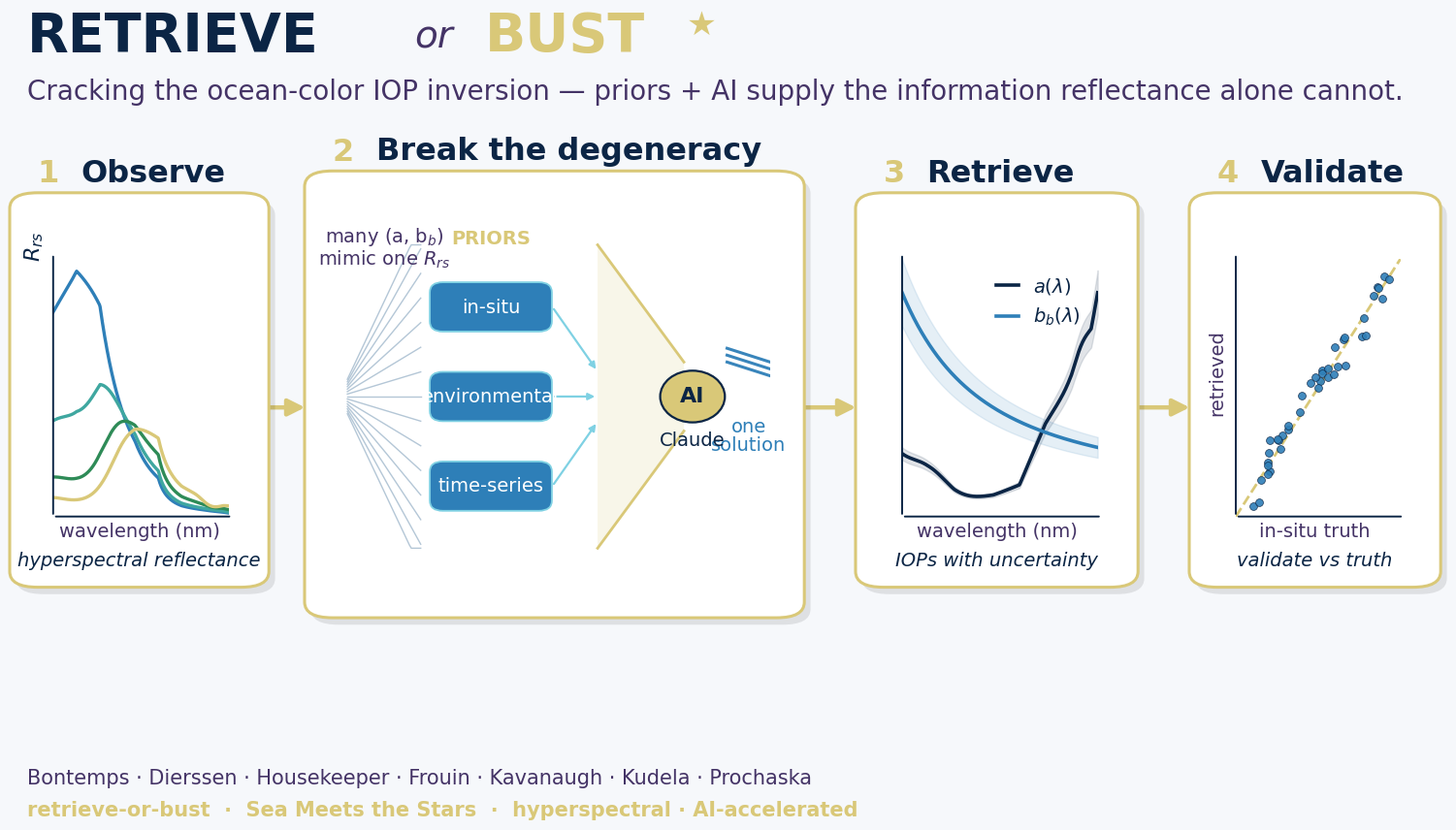

Write the Python code that produced this figure. (Note: this script raises an exception after producing the figure.)
"""
rob_graphic.py — the "Retrieve or Bust" project summary graphic.

A single left-to-right conceptual flow whose centerpiece is the IOP-inversion
*degeneracy* and how the project breaks it (priors + AI):

    (1) Observe  ->  (2) Break the degeneracy  ->  (3) Retrieve  ->  (4) Validate
       Rrs             priors + AI collapse         IOPs + errs        vs truth
                        the fan of solutions

Two renders are produced:
  docs/figs/rob_graphic_talk.png    light background, large fonts   (talks/slides)
  docs/figs/rob_graphic_readme.png  dark  background, smaller fonts (README)

Palette is derived from the SeaMeetstheStars logo (a gold/star accent) paired with
ocean blues — "sea meets the stars." All curves are synthesized from a small toy
bio-optical forward model (Gordon u-polynomial), so the Rrs and IOP spectra have
realistic shapes rather than generic bumps.

Run in the `ocean14` conda environment:
    python docs/scripts/rob_graphic.py

Author: Claude (Fable) for J. Xavier Prochaska, 2026-07-20.
"""
from __future__ import annotations

import os
import numpy as np
import matplotlib as mpl
import matplotlib.pyplot as plt
from matplotlib.patches import FancyBboxPatch, FancyArrowPatch, Circle
from matplotlib.lines import Line2D

# ------------------------------------------------------------------ palette --
GOLD = "#D9C878"      # star accent, from the logo
GOLD_HI = "#F0E4A8"
OCEAN = "#2E7FB8"     # mid ocean blue
DEEP = "#0B2545"      # deep navy
TEAL = "#3FA7A0"
CYAN = "#7FD1E3"

THEMES = {
    "talk": dict(
        out="rob_graphic_talk.png",
        bg="#F6F8FB", ink="#0B2545", sub="#436",
        card="#FFFFFF", card_edge=GOLD, card_shadow="#00000018",
        line_a=DEEP, line_bb=OCEAN, faint="#9BB4C9", tight=OCEAN,
        fs_title=40, fs_tag=20, fs_stage=23, fs_body=16, fs_small=14, fs_foot=15,
        dpi=150,
    ),
    "readme": dict(
        out="rob_graphic_readme.png",
        bg="#0A1826", ink="#EAF2F8", sub="#9FC0D8",
        card="#11273D", card_edge=GOLD, card_shadow="#00000000",
        line_a=GOLD, line_bb=CYAN, faint="#43607A", tight=CYAN,
        fs_title=30, fs_tag=15, fs_stage=17, fs_body=12, fs_small=11, fs_foot=12,
        dpi=140,
    ),
}

TEAM = ("Bontemps · Dierssen · Housekeeper · Frouin · "
        "Kavanaugh · Kudela · Prochaska")

# ----------------------------------------------------- toy bio-optical model -
def _aw(wl):
    """Rough pure-water absorption (m^-1), interpolated (Pope & Fry-like)."""
    x = np.array([400, 440, 480, 510, 540, 580, 620, 660, 690, 710])
    y = np.array([0.0066, 0.0064, 0.015, 0.033, 0.051, 0.089, 0.28, 0.41, 0.55, 0.80])
    return np.interp(wl, x, y)


def toy_rrs(wl, chl, cdom, bbp0):
    """A minimal (a, bb) -> Rrs forward model giving realistic Rrs shapes."""
    aph = chl * (0.045 * np.exp(-((wl - 440) / 42) ** 2)
                 + 0.028 * np.exp(-((wl - 675) / 18) ** 2))
    ag = cdom * np.exp(-0.017 * (wl - 440))
    a = _aw(wl) + aph + ag
    bb = 0.0019 * (500.0 / wl) ** 4.3 + bbp0 * (550.0 / wl) ** 1.0
    u = bb / (a + bb)
    return 0.0949 * u + 0.0794 * u ** 2, a, bb


# ---------------------------------------------------------------- card utils -
def add_card(fig, xy, wh, th, lw=2.2, z=1):
    x, y = xy
    w, h = wh
    if th["card_shadow"] != "#00000000":
        fig.patches.append(FancyBboxPatch(
            (x + 0.004, y - 0.008), w, h, transform=fig.transFigure,
            boxstyle="round,pad=0.006,rounding_size=0.018",
            fc=th["card_shadow"], ec="none", zorder=z))
    fig.patches.append(FancyBboxPatch(
        (x, y), w, h, transform=fig.transFigure,
        boxstyle="round,pad=0.006,rounding_size=0.018",
        fc=th["card"], ec=th["card_edge"], lw=lw, zorder=z + 0.1))


def inset(fig, x, y, w, h):
    ax = fig.add_axes([x, y, w, h])
    ax.set_xticks([]); ax.set_yticks([])
    for s in ax.spines.values():
        s.set_visible(False)
    ax.patch.set_alpha(0.0)
    ax.set_zorder(5)          # draw content ABOVE the (opaque) card patches
    return ax


def stage_label(fig, x, y, num, title, th):
    fig.text(x, y, num, color=GOLD, fontsize=th["fs_stage"], fontweight="bold",
             ha="left", va="center", family="DejaVu Sans")
    fig.text(x + 0.028, y, title, color=th["ink"], fontsize=th["fs_stage"],
             fontweight="bold", ha="left", va="center")


def arrow(fig, x0, x1, y, th):
    fig.patches.append(FancyArrowPatch(
        (x0, y), (x1, y), transform=fig.transFigure,
        arrowstyle="-|>", mutation_scale=26, lw=3.2,
        color=GOLD, zorder=0.5))


# --------------------------------------------------------------- the figure --
def build(theme_name):
    th = THEMES[theme_name]
    plt.rcParams.update({"font.family": "DejaVu Sans"})
    fig = plt.figure(figsize=(16, 9), dpi=th["dpi"])
    fig.patch.set_facecolor(th["bg"])

    wl = np.linspace(400, 700, 300)

    # ---- title band ----
    fig.text(0.045, 0.925, "RETRIEVE", color=th["ink"], fontsize=th["fs_title"],
             fontweight="bold", ha="left", va="center")
    fig.text(0.295, 0.925, "or", color=th["sub"], fontsize=th["fs_title"] * 0.7,
             style="italic", ha="left", va="center")
    fig.text(0.340, 0.925, "BUST", color=GOLD, fontsize=th["fs_title"],
             fontweight="bold", ha="left", va="center")
    # a small star accent (from the logo)
    fig.text(0.470, 0.938, "★", color=GOLD, fontsize=th["fs_title"] * 0.62,
             ha="left", va="center")
    fig.text(0.045, 0.862,
             "Cracking the ocean-color IOP inversion — priors + AI supply the "
             "information reflectance alone cannot.",
             color=th["sub"], fontsize=th["fs_tag"], ha="left", va="center")

    yc = 0.30           # card bottom
    hc = 0.44           # card height
    yc2 = 0.265         # centerpiece card bottom (a touch taller)
    hc2 = 0.50
    ymid = 0.50         # arrow height / vertical mid of cards

    # card x-geometry (stage 2 is the wide centerpiece); gaps left for arrows
    c1 = (0.040, 0.155)   # ends 0.195
    c2 = (0.230, 0.310)   # ends 0.540  (centerpiece)
    c3 = (0.585, 0.170)   # ends 0.755
    c4 = (0.800, 0.150)   # ends 0.950

    for (x0, w), tall in ((c1, False), (c2, True), (c3, False), (c4, False)):
        if tall:
            add_card(fig, (x0, yc2), (w, hc2), th)
        else:
            add_card(fig, (x0, yc), (w, hc), th)

    # arrows between cards
    arrow(fig, c1[0] + c1[1] + 0.004, c2[0] - 0.004, ymid, th)
    arrow(fig, c2[0] + c2[1] + 0.004, c3[0] - 0.004, ymid, th)
    arrow(fig, c3[0] + c3[1] + 0.004, c4[0] - 0.004, ymid, th)

    # stage labels (above each card)
    stage_label(fig, c1[0] + 0.012, yc + hc + 0.028, "1", "Observe", th)
    stage_label(fig, c2[0] + 0.012, yc2 + hc2 + 0.028, "2", "Break the degeneracy", th)
    stage_label(fig, c3[0] + 0.012, yc + hc + 0.028, "3", "Retrieve", th)
    stage_label(fig, c4[0] + 0.012, yc + hc + 0.028, "4", "Validate", th)

    # ---------------------------------------------------- (1) Observe: Rrs ---
    ax1 = inset(fig, c1[0] + 0.022, yc + 0.075, c1[1] - 0.042, hc - 0.145)
    waters = [(0.05, 0.02, 0.0016), (0.5, 0.05, 0.0022),
              (3.0, 0.15, 0.0038), (12.0, 0.4, 0.0065)]
    cmap = [CYAN, OCEAN, TEAL, GOLD] if theme_name == "readme" else [OCEAN, TEAL, "#2E8B57", GOLD]
    for (chl, cdom, bbp0), col in zip(waters, cmap):
        rrs, _, _ = toy_rrs(wl, chl, cdom, bbp0)
        ax1.plot(wl, rrs, color=col, lw=2.4)
    ax1.set_xlim(400, 700); ax1.set_ylim(bottom=0)
    ax1.annotate("", xy=(0.0, 1.02), xytext=(0.0, 0.0), xycoords="axes fraction",
                 arrowprops=dict(arrowstyle="-", color=th["ink"], lw=1.4))
    ax1.annotate("", xy=(1.02, 0.0), xytext=(0.0, 0.0), xycoords="axes fraction",
                 arrowprops=dict(arrowstyle="-", color=th["ink"], lw=1.4))
    fig.text(c1[0] + 0.010, yc + hc - 0.055, r"$R_{rs}$", color=th["ink"],
             fontsize=th["fs_body"], rotation=90, va="center", ha="center")
    fig.text(c1[0] + c1[1] / 2, yc + 0.052, "wavelength (nm)", color=th["sub"],
             fontsize=th["fs_small"], ha="center")
    fig.text(c1[0] + c1[1] / 2, yc + 0.018, "hyperspectral reflectance",
             color=th["ink"], fontsize=th["fs_small"], ha="center", style="italic")

    # ------------------------------ (2) Break the degeneracy: fan -> collapse
    ax2 = inset(fig, c2[0] + 0.016, yc2 + 0.050, c2[1] - 0.032, hc2 - 0.105)
    ax2.set_xlim(0, 1); ax2.set_ylim(0, 1)

    # left: a fan of many candidate IOP spectra (all consistent with one Rrs)
    xf = np.linspace(0.02, 0.19, 40)
    for k in range(15):
        spread = (k / 14 - 0.5) * 2                       # -1 .. 1
        curve = 0.5 + spread * (0.05 + 0.45 * (xf - 0.02) / 0.17)
        ax2.plot(xf, np.clip(curve, 0.06, 0.94), color=th["faint"], lw=1.0, alpha=0.75)
    ax2.text(0.105, 0.995, "many (a, b$_b$)\nmimic one $R_{rs}$", color=th["sub"],
             fontsize=th["fs_small"], ha="center", va="top", linespacing=1.0)

    # three prior inputs (labeled chips), fed into the funnel
    cw, ch, cx0 = 0.275, 0.135, 0.215
    ax2.text(cx0 + cw / 2, 0.985, "PRIORS", color=GOLD, fontsize=th["fs_small"],
             fontweight="bold", ha="center", va="top")
    priors = ["in-situ", "environmental", "time-series"]
    py = [0.76, 0.50, 0.24]
    for name, yy in zip(priors, py):
        ax2.add_patch(FancyBboxPatch((cx0, yy - ch / 2), cw, ch,
                      boxstyle="round,pad=0.004,rounding_size=0.03",
                      fc=OCEAN if theme_name == "talk" else "#0E3A5C",
                      ec=CYAN, lw=1.3, zorder=3))
        ax2.text(cx0 + cw / 2, yy, name,
                 color="white" if theme_name == "talk" else CYAN,
                 fontsize=th["fs_small"], ha="center", va="center", zorder=4)
        ax2.annotate("", xy=(0.60, 0.5 + (yy - 0.5) * 0.28), xytext=(0.495, yy),
                     arrowprops=dict(arrowstyle="-|>", color=CYAN, lw=1.6), zorder=2)

    # funnel (wedge) collapsing the fan, throat at the AI node
    fun = plt.Polygon([[0.60, 0.06], [0.60, 0.94], [0.80, 0.60], [0.80, 0.40]],
                      closed=True, fc=GOLD, ec="none", alpha=0.16, zorder=1)
    ax2.add_patch(fun)
    ax2.plot([0.60, 0.80], [0.94, 0.60], color=GOLD, lw=2.0)
    ax2.plot([0.60, 0.80], [0.06, 0.40], color=GOLD, lw=2.0)

    # AI node at the funnel throat (explicit, per GQ7)
    ax2.add_patch(Circle((0.82, 0.50), 0.075, fc=GOLD, ec=th["ink"], lw=1.6, zorder=5))
    ax2.text(0.82, 0.50, "AI", color=DEEP, fontsize=th["fs_body"],
             fontweight="bold", ha="center", va="center", zorder=6)
    ax2.text(0.82, 0.40, "Claude", color=th["ink"], fontsize=th["fs_small"],
             ha="center", va="top", zorder=6)

    # collapsed, tight solution on the right
    xt = np.linspace(0.90, 1.0, 24)
    for dz in (-0.02, 0.0, 0.02):
        ax2.plot(xt, 0.62 + dz - 0.04 * (xt - 0.90) / 0.10,
                 color=th["tight"], lw=2.2, alpha=0.95)
    ax2.text(0.95, 0.44, "one\nsolution", color=th["tight"],
             fontsize=th["fs_small"], ha="center", va="top", linespacing=1.0)

    # ---------------------------------------- (3) Retrieve: IOPs + errors ----
    ax3 = inset(fig, c3[0] + 0.024, yc + 0.075, c3[1] - 0.044, hc - 0.145)
    _, a, bb = toy_rrs(wl, 1.5, 0.08, 0.003)
    a_n = a / a.max()
    bb_n = bb / bb.max()
    ax3.plot(wl, a_n, color=th["line_a"], lw=2.6, label=r"$a(\lambda)$")
    ax3.fill_between(wl, a_n * 0.9, a_n * 1.1, color=th["line_a"], alpha=0.12)
    ax3.plot(wl, bb_n, color=th["line_bb"], lw=2.6, label=r"$b_b(\lambda)$")
    ax3.fill_between(wl, bb_n * 0.85, bb_n * 1.15, color=th["line_bb"], alpha=0.12)
    ax3.set_xlim(400, 700); ax3.set_ylim(0, 1.15)
    ax3.annotate("", xy=(0.0, 1.02), xytext=(0.0, 0.0), xycoords="axes fraction",
                 arrowprops=dict(arrowstyle="-", color=th["ink"], lw=1.4))
    ax3.annotate("", xy=(1.02, 0.0), xytext=(0.0, 0.0), xycoords="axes fraction",
                 arrowprops=dict(arrowstyle="-", color=th["ink"], lw=1.4))
    leg = ax3.legend(loc="upper right", fontsize=th["fs_small"], frameon=False,
                     labelcolor=th["ink"], handlelength=1.2)
    fig.text(c3[0] + c3[1] / 2, yc + 0.052, "wavelength (nm)", color=th["sub"],
             fontsize=th["fs_small"], ha="center")
    fig.text(c3[0] + c3[1] / 2, yc + 0.018, "IOPs with uncertainty",
             color=th["ink"], fontsize=th["fs_small"], ha="center", style="italic")

    # -------------------------------------------- (4) Validate: 1:1 scatter --
    ax4 = inset(fig, c4[0] + 0.024, yc + 0.075, c4[1] - 0.044, hc - 0.145)
    rng = np.random.default_rng(11)
    tv = rng.uniform(0.08, 0.95, 40)
    rv = tv + rng.normal(0, 0.05, tv.size)
    ax4.plot([0, 1], [0, 1], color=GOLD, lw=2.0, ls="--")
    ax4.scatter(tv, rv, s=32, color=th["line_bb"], edgecolor=th["ink"],
                linewidth=0.5, alpha=0.9, zorder=3)
    ax4.set_xlim(0, 1); ax4.set_ylim(0, 1)
    ax4.annotate("", xy=(0.0, 1.02), xytext=(0.0, 0.0), xycoords="axes fraction",
                 arrowprops=dict(arrowstyle="-", color=th["ink"], lw=1.4))
    ax4.annotate("", xy=(1.02, 0.0), xytext=(0.0, 0.0), xycoords="axes fraction",
                 arrowprops=dict(arrowstyle="-", color=th["ink"], lw=1.4))
    fig.text(c4[0] + c4[1] / 2, yc + 0.052, "in-situ truth", color=th["sub"],
             fontsize=th["fs_small"], ha="center")
    fig.text(c4[0] + c4[1] / 2, yc + 0.018, "validate vs truth",
             color=th["ink"], fontsize=th["fs_small"], ha="center", style="italic")
    fig.text(c4[0] + 0.012, yc + hc / 2 + 0.02, "retrieved", color=th["sub"],
             fontsize=th["fs_small"], rotation=90, va="center", ha="center")

    # ---- footer ----
    fig.text(0.045, 0.075, TEAM, color=th["sub"], fontsize=th["fs_foot"],
             ha="left", va="center")
    fig.text(0.045, 0.038,
             "retrieve-or-bust  ·  Sea Meets the Stars  ·  hyperspectral · AI-accelerated",
             color=GOLD, fontsize=th["fs_foot"], ha="left", va="center", fontweight="bold")

    out_dir = os.path.join(os.path.dirname(os.path.dirname(os.path.abspath(__file__))), "figs")
    os.makedirs(out_dir, exist_ok=True)
    out = os.path.join(out_dir, th["out"])
    fig.savefig(out, dpi=th["dpi"], facecolor=th["bg"])
    plt.close(fig)
    print("wrote", out)


def main():
    for name in ("talk", "readme"):
        build(name)


if __name__ == "__main__":
    main()
